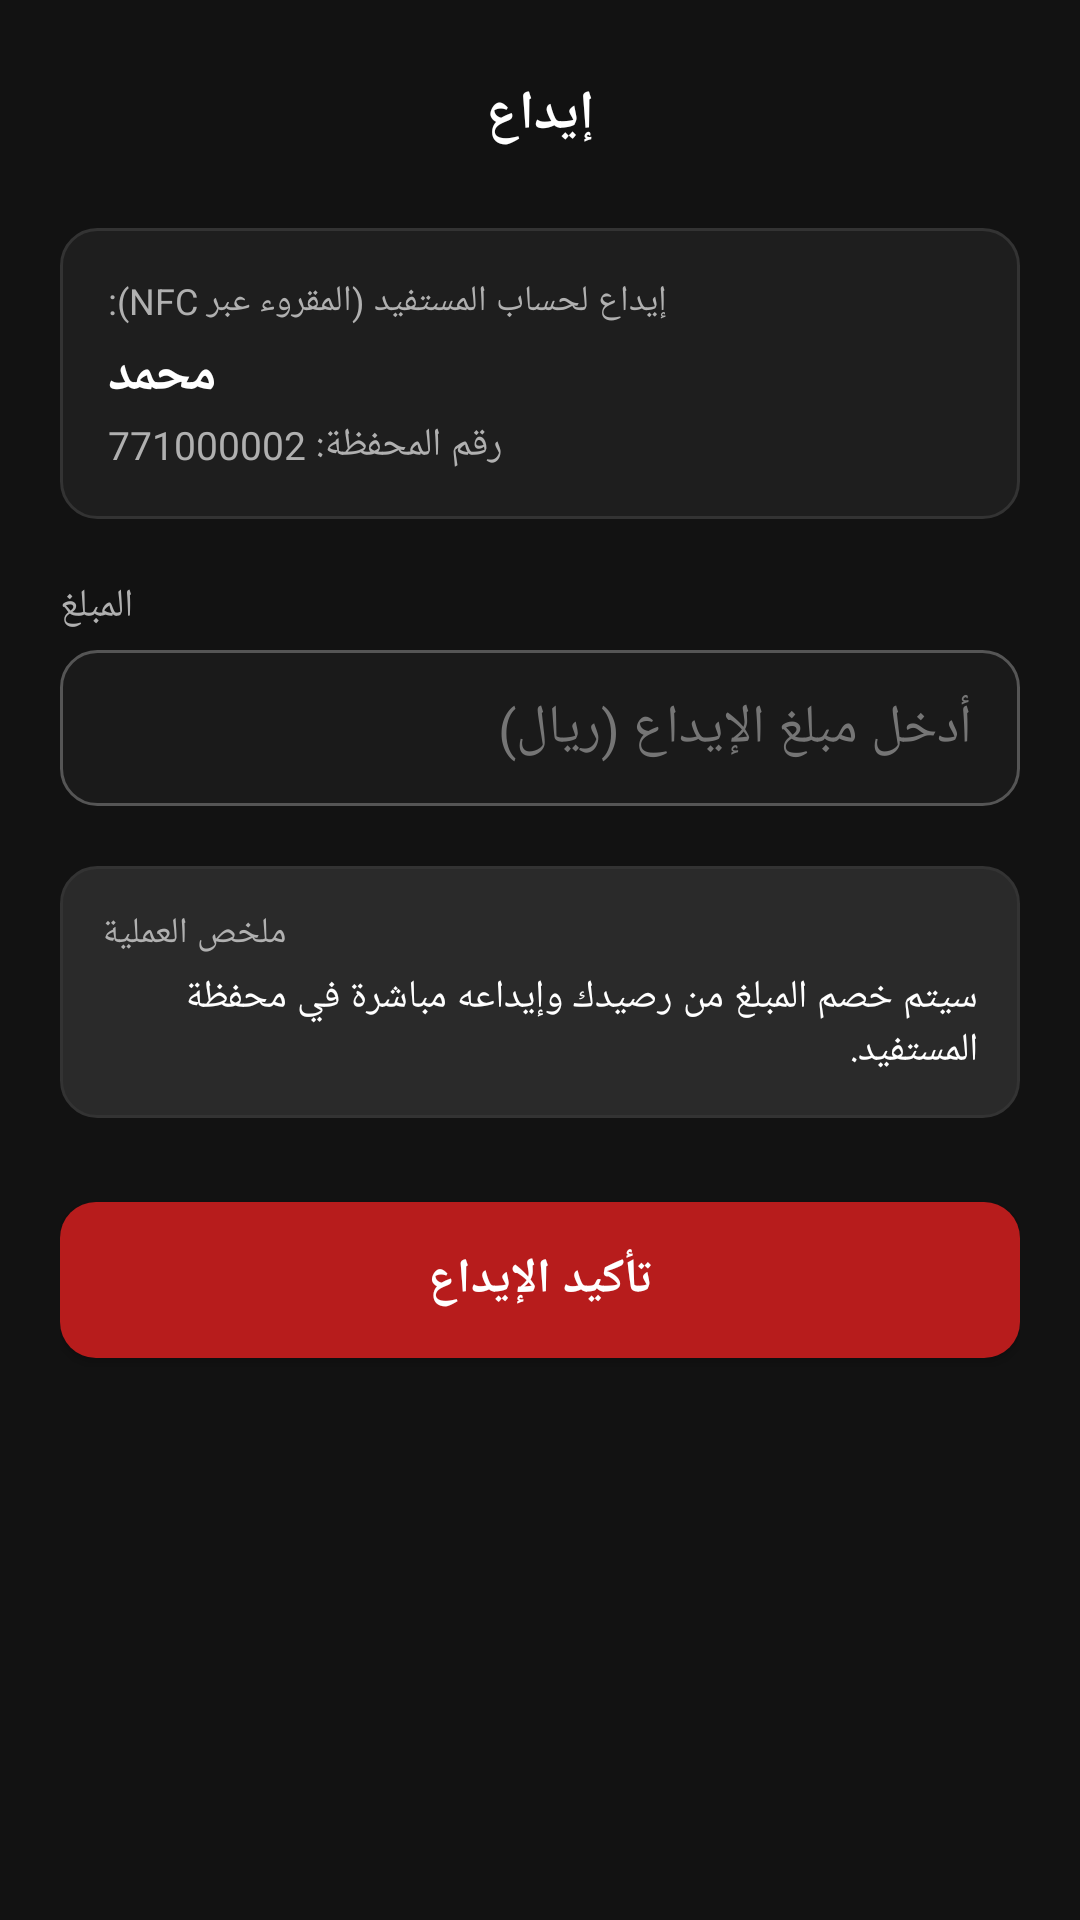

Produce the Android XML layout that renders to this screen, including the resource entries it uses.
<!-- AndroidManifest.xml: application theme Theme.JaibTap -->
<!-- res/layout/activity_deposit.xml -->
<?xml version="1.0" encoding="utf-8"?>
<ScrollView xmlns:android="http://schemas.android.com/apk/res/android"
    xmlns:app="http://schemas.android.com/apk/res-auto"
    android:layout_width="match_parent"
    android:layout_height="match_parent"
    android:background="@color/background_primary"
    android:fillViewport="true">

    <LinearLayout
        android:layout_width="match_parent"
        android:layout_height="wrap_content"
        android:orientation="vertical"
        android:padding="20dp">

        
        <RelativeLayout
            android:layout_width="match_parent"
            android:layout_height="wrap_content">

            <ImageView
                android:id="@+id/btnBack"
                android:layout_width="36dp"
                android:layout_height="36dp"
                android:padding="6dp"
                android:src="@drawable/ic_back"
                android:layout_alignParentStart="true"
                android:contentDescription="@string/back" />

            <TextView
                android:layout_width="wrap_content"
                android:layout_height="wrap_content"
                android:layout_centerInParent="true"
                android:text="@string/deposit_title"
                android:textColor="@color/white"
                android:textSize="18sp"
                android:textStyle="bold" />
        </RelativeLayout>

        
        <LinearLayout
            android:layout_width="match_parent"
            android:layout_height="wrap_content"
            android:background="@drawable/bg_card_dark"
            android:padding="16dp"
            android:orientation="vertical"
            android:layout_marginTop="20dp">

            <TextView
                android:layout_width="wrap_content"
                android:layout_height="wrap_content"
                android:text="إيداع لحساب المستفيد (المقروء عبر NFC):"
                android:textColor="@color/text_secondary"
                android:textSize="12sp" />

            <TextView
                android:id="@+id/tvBeneficiaryName"
                android:layout_width="wrap_content"
                android:layout_height="wrap_content"
                android:text="محمد"
                android:textColor="@color/white"
                android:textSize="18sp"
                android:textStyle="bold"
                android:layout_marginTop="4dp" />

            <TextView
                android:id="@+id/tvBeneficiaryWallet"
                android:layout_width="wrap_content"
                android:layout_height="wrap_content"
                android:text="رقم المحفظة: 771000002"
                android:textColor="@color/text_secondary"
                android:textSize="13sp"
                android:layout_marginTop="2dp" />
        </LinearLayout>

        
        <TextView
            android:layout_width="wrap_content"
            android:layout_height="wrap_content"
            android:text="@string/amount"
            android:textColor="@color/text_secondary"
            android:textSize="13sp"
            android:layout_marginTop="20dp" />

        <EditText
            android:id="@+id/etDepositAmount"
            android:layout_width="match_parent"
            android:layout_height="@dimen/input_height"
            android:background="@drawable/bg_input_field"
            android:hint="أدخل مبلغ الإيداع (ريال)"
            android:inputType="numberDecimal"
            android:paddingHorizontal="16dp"
            android:textColor="@color/white"
            android:textColorHint="@color/text_hint"
            android:layout_marginTop="6dp" />

        
        <LinearLayout
            android:id="@+id/layoutSummary"
            android:layout_width="match_parent"
            android:layout_height="wrap_content"
            android:background="@drawable/bg_button_secondary"
            android:padding="14dp"
            android:orientation="vertical"
            android:layout_marginTop="20dp">

            <TextView
                android:layout_width="wrap_content"
                android:layout_height="wrap_content"
                android:text="@string/summary"
                android:textColor="@color/text_secondary"
                android:textSize="12sp" />

            <TextView
                android:id="@+id/tvSummaryDetails"
                android:layout_width="wrap_content"
                android:layout_height="wrap_content"
                android:text="سيتم خصم المبلغ من رصيدك وإيداعه مباشرة في محفظة المستفيد."
                android:textColor="@color/white"
                android:textSize="13sp"
                android:layout_marginTop="4dp" />
        </LinearLayout>

        
        <Button
            android:id="@+id/btnConfirmDeposit"
            android:layout_width="match_parent"
            android:layout_height="@dimen/button_height"
            android:background="@drawable/bg_button_primary"
            app:backgroundTint="@null"
            android:text="@string/confirm_deposit"
            android:textColor="@color/white"
            android:textSize="16sp"
            android:textStyle="bold"
            android:layout_marginTop="28dp" />

    </LinearLayout>
</ScrollView>
<!-- resources referenced by this layout -->
<resources>
  <color name="background_primary">#FF121212</color>
  <color name="text_hint">#FF757575</color>
  <color name="text_secondary">#FFB0B0B0</color>
  <color name="white">#FFFFFFFF</color>
  <dimen name="button_height">52dp</dimen>
  <dimen name="input_height">52dp</dimen>
  <!-- drawable bg_button_primary (drawable) -->
  <?xml version="1.0" encoding="utf-8"?>
  <shape xmlns:android="http://schemas.android.com/apk/res/android"
      android:shape="rectangle">
      <solid android:color="@color/button_red" />
      <corners android:radius="@dimen/corner_radius" />
  </shape>
  <!-- drawable bg_button_secondary (drawable) -->
  <?xml version="1.0" encoding="utf-8"?>
  <shape xmlns:android="http://schemas.android.com/apk/res/android"
      android:shape="rectangle">
      <solid android:color="@color/tab_unselected" />
      <stroke
          android:width="1dp"
          android:color="@color/divider" />
      <corners android:radius="@dimen/corner_radius" />
  </shape>
  <!-- drawable bg_card_dark (drawable) -->
  <?xml version="1.0" encoding="utf-8"?>
  <shape xmlns:android="http://schemas.android.com/apk/res/android"
      android:shape="rectangle">
      <solid android:color="@color/background_card" />
      <stroke
          android:width="1dp"
          android:color="@color/divider" />
      <corners android:radius="@dimen/corner_radius" />
  </shape>
  <!-- drawable bg_input_field (drawable) -->
  <?xml version="1.0" encoding="utf-8"?>
  <shape xmlns:android="http://schemas.android.com/apk/res/android"
      android:shape="rectangle">
      <solid android:color="@color/background_input" />
      <stroke
          android:width="1dp"
          android:color="@color/border_input" />
      <corners android:radius="@dimen/corner_radius" />
  </shape>
  <string name="amount">المبلغ</string>
  <string name="back">رجوع</string>
  <string name="confirm_deposit">تأكيد الإيداع</string>
  <string name="deposit_title">إيداع</string>
  <string name="summary">ملخص العملية</string>
  <style name="Theme.JaibTap" parent="Theme.MaterialComponents.DayNight.NoActionBar">
          <item name="colorPrimary">@color/primary_red</item>
          <item name="colorPrimaryDark">@color/primary_red_dark</item>
          <item name="colorAccent">@color/primary_red</item>
          <item name="android:windowBackground">@color/background_primary</item>
          <item name="android:statusBarColor">@color/black</item>
          <item name="android:navigationBarColor">@color/black</item>
          <item name="android:textColorPrimary">@color/text_primary</item>
          <item name="android:textColorSecondary">@color/text_secondary</item>
          <item name="android:textColorHint">@color/text_hint</item>
          <item name="android:forceDarkAllowed">false</item>
      </style>
  <color name="button_red">#FFB71C1C</color>
  <dimen name="corner_radius">12dp</dimen>
  <color name="tab_unselected">#FF2A2A2A</color>
  <color name="divider">#FF333333</color>
  <color name="background_card">#FF1E1E1E</color>
  <color name="background_input">#FF1A1A1A</color>
  <color name="border_input">#FF555555</color>
  <color name="primary_red">#FFA81C2E</color>
  <color name="primary_red_dark">#FF8B1525</color>
  <color name="black">#FF000000</color>
  <color name="text_primary">#FFFFFFFF</color>
</resources>
